Run: headless pygame with SDL's dummy video driver; simulated clock (each Clock.tick advances the game by its frame time, no real sleeping); random seed 0; keys injected as events and as key.get_pressed() state; no mouse input.
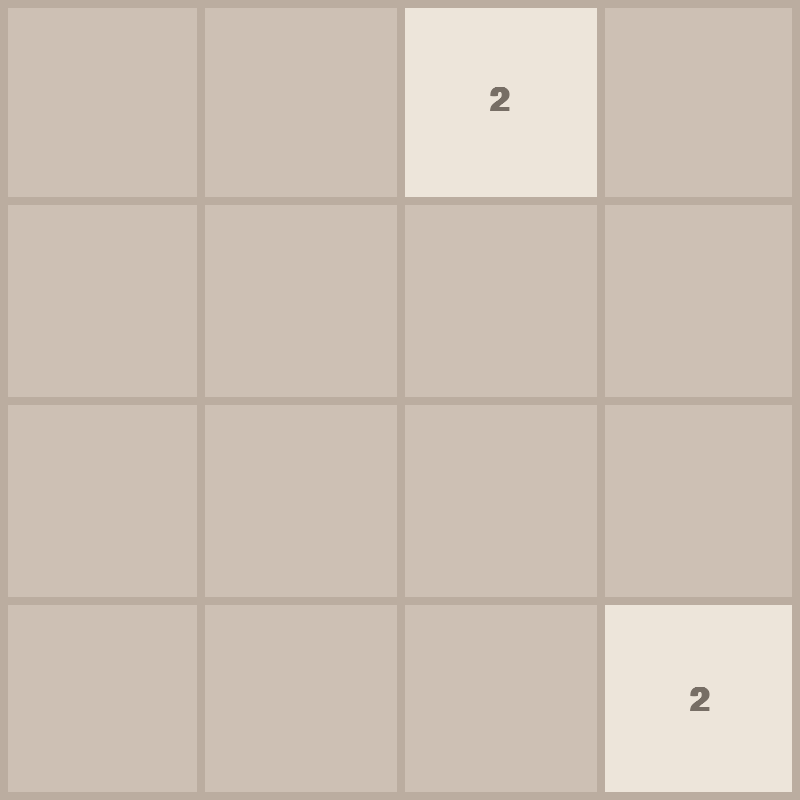
Frame 1 of 4 · flips 1–60 · no input
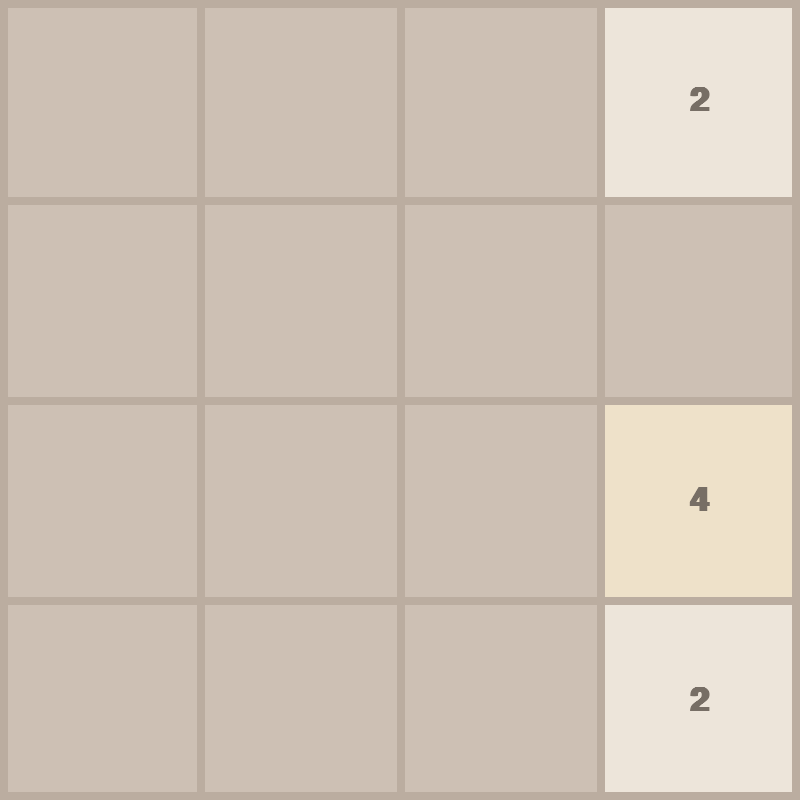
Frame 2 of 4 · flips 61–180 · tapped SPACE, RETURN · held RIGHT (→), D
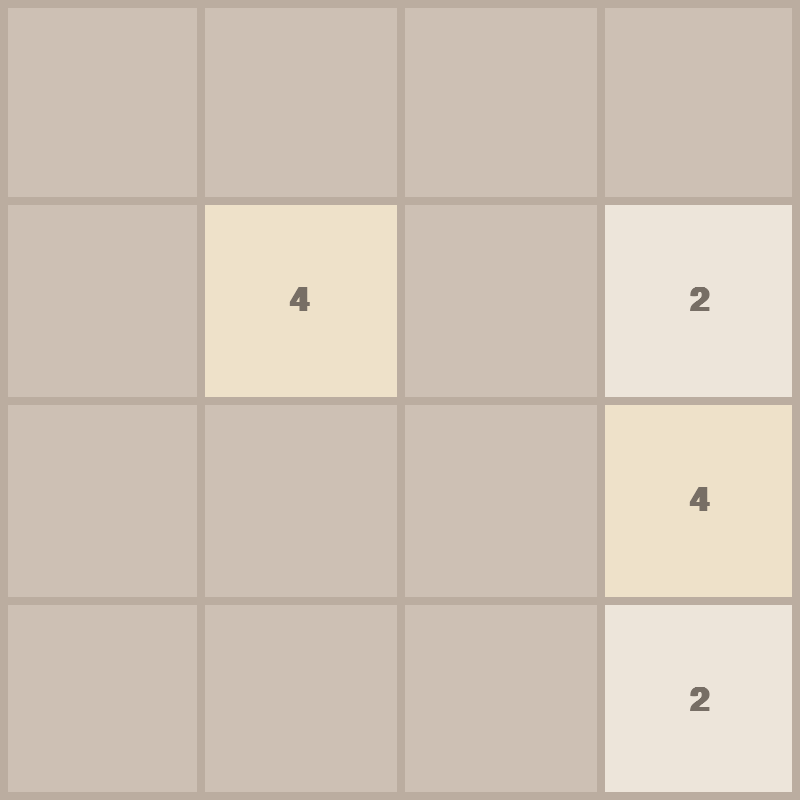
Frame 3 of 4 · flips 181–300 · held DOWN (↓), S
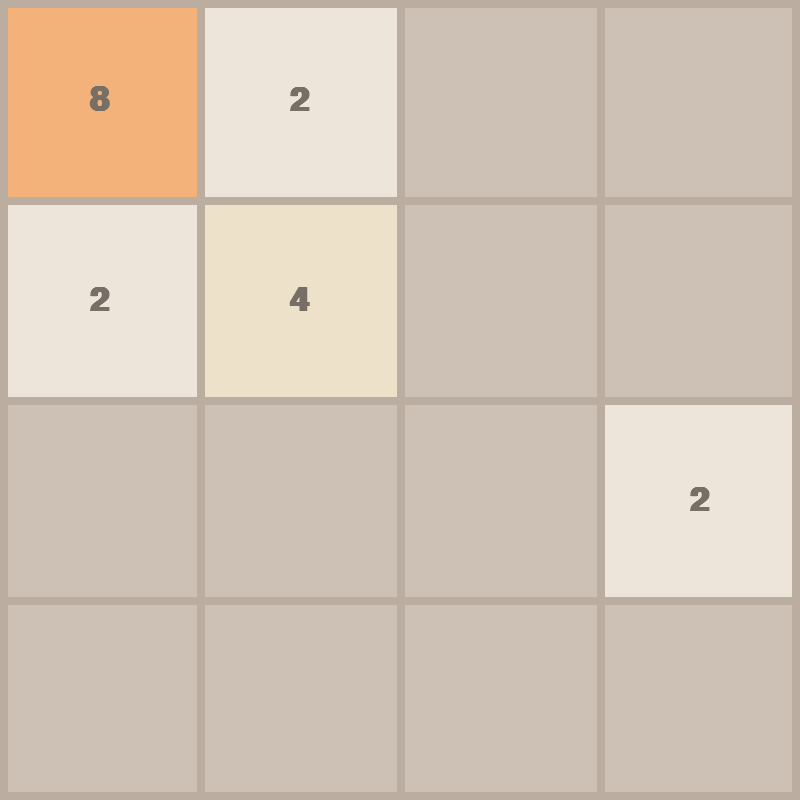
Frame 4 of 4 · flips 301–420 · held LEFT (←), A, UP (↑), W

The pygame program that drew these frames:

import pygame
import random
import math


# initialize pygame
pygame.init()


# constants
FPS = 60
ROWS, COLS = 4, 4
WIDTH, HEIGHT = ROWS*200, COLS*200

TILE_HEIGHT = HEIGHT // ROWS
TILE_WIDTH = WIDTH // COLS
TILE_MOVE_SPEED = (ROWS+COLS)*5

OUTLINE_THICKNESS = ROWS+COLS
OUTLINE_COLOR = (187, 173, 160)

BG_COLOR = (205, 192, 180)
FONT_COLOR = (119, 110, 101)

FONT = pygame.font.SysFont("comicsans", 50, bold=True)

WINDOW = pygame.display.set_mode((WIDTH, HEIGHT))
pygame.display.set_caption("2048")


class Tile:
    TILE_COLORS = [
        (237, 229, 218),  # 2
        (238, 225, 201),  # 4
        (243, 178, 122),  # 8
        (246, 150, 101),  # 16
        (247, 124, 95),   # 32
        (250, 128, 114),  # 64
        (255, 219, 88),   # 128 
        (253, 218, 13),   # 256
        (255, 210, 0),    # 512
        (175, 225, 175),  # 1,024
        (114, 204, 114),  # 2,048
        (65, 170, 90),    # 4,096
        (173, 216, 230),  # 8,192
        (120, 179, 227),  # 16,384
        (89, 140, 235),   # 32,768
        (204, 181, 230),  # 65,536
        (187, 149, 215),  # 131,072
        (123, 77, 141),   # 262,144
        (52, 52, 52),     # 524,288
        (26, 26, 26),     # 1,048,576
        (0, 0, 0),        # 2,097,152
    ]


    def __init__(self, value: int, row: int, col: int) -> None:
        self.value = value
        self.row = row
        self.col = col
        self.x = col * TILE_WIDTH
        self.y = row * TILE_HEIGHT


    def get_color(self) -> tuple[int, int, int]:
        # Get correct TILE_COLOR for each tile_value
        # tile_value == 2  ||  TILE_COLORS[0] (1st color)
        # tile_value == 4  ||  TILE_COLORS[1] (2st color)
        color_index = int(math.log2(self.value)) - 1
        
        # get exact RGB value for a tile
        tile_color = self.TILE_COLORS[color_index]
        return tile_color


    def draw_tile(self, window) -> None:
        color = self.get_color()

        pygame.draw.rect(window, color, (self.x, self.y, TILE_WIDTH, TILE_HEIGHT))

        text = FONT.render(str(self.value), 1, FONT_COLOR)

        # draw tile value in exact center of it
        window.blit(text, (
            self.x + (TILE_WIDTH / 2 - text.get_width() / 2), 
            self.y + (TILE_HEIGHT / 2 - text.get_height() / 2)
            )
        )


    def set_pos(self, ceil: bool = False) -> None:
        if ceil:
            self.row = math.ceil(self.y / TILE_HEIGHT)
            self.col = math.ceil(self.x / TILE_WIDTH)
        
        else:
            self.row = math.floor(self.y / TILE_HEIGHT)
            self.col = math.floor(self.x / TILE_WIDTH)


    def move(self, delta) -> None:
        self.x += delta[0]
        self.y += delta[1]


def draw_grid(window) -> None:
    
    # draw horizontal gird lines
    for row in range(1, ROWS):
        y = row * TILE_HEIGHT
        pygame.draw.line(window, OUTLINE_COLOR, (0, y), (WIDTH, y), OUTLINE_THICKNESS)

    # draw vertical gird lines
    for col in range(1, COLS):
        x = col * TILE_WIDTH
        pygame.draw.line(window, OUTLINE_COLOR, (x, 0), (x, HEIGHT), OUTLINE_THICKNESS)

    # draw an outline around the screen
    pygame.draw.rect(window, OUTLINE_COLOR, (0, 0, WIDTH, HEIGHT), OUTLINE_THICKNESS)


def draw(window, tiles):
    window.fill(BG_COLOR)  # set background color

    for tile in tiles.values():
        tile.draw_tile(window)
    
    draw_grid(window)

    pygame.display.update()
     

def get_random_pos(tiles) -> tuple[int, int]:
    row, col = None, None

    while True:
        row = random.randrange(0, ROWS)
        col = random.randrange(0, COLS)

        if f"{row}{col}" not in tiles:
            break

    return row, col


def move_tiles(window, tiles: dict, clock, direction: str) -> None:
    updated = True
    blocks = set()  # tell which tile has alredy merged in a movement

    if direction == "left":
        sort_func = lambda x: x.col  # since the tiles are going left (horizontally), sort them by their column
        reverse = False  # whether to sort in reverse or correct order
        delta = (-TILE_MOVE_SPEED, 0)  # -vel == move to the left
        boundary_check = lambda tile: tile.col == 0  # check if tile is max to the left
        get_next_tile = lambda tile: tiles.get(f"{tile.row}{tile.col - 1}")  # return either "None" or the tile is max to the left
        merge_check = lambda tile, next_tile: tile.x > next_tile.x + TILE_MOVE_SPEED # check if both tiles are in the postion to merge
        move_check = lambda tile, next_tile: tile.x > next_tile.x + TILE_WIDTH + TILE_MOVE_SPEED  # stop moving if reached the border of the tile
        ceil = True  # round the numbers up or down when determining the location of the tile after a move
    
    elif direction == "right":
        sort_func = lambda x: x.col
        reverse = True 
        delta = (TILE_MOVE_SPEED, 0)
        boundary_check = lambda tile: tile.col == COLS - 1
        get_next_tile = lambda tile: tiles.get(f"{tile.row}{tile.col + 1}")  
        merge_check = lambda tile, next_tile: tile.x < next_tile.x - TILE_MOVE_SPEED  
        move_check = lambda tile, next_tile: tile.x + TILE_WIDTH + TILE_MOVE_SPEED < next_tile.x
        ceil = False
    
    elif direction == "up":
        sort_func = lambda x: x.row
        reverse = False
        delta = (0, -TILE_MOVE_SPEED)
        boundary_check = lambda tile: tile.row == 0
        get_next_tile = lambda tile: tiles.get(f"{tile.row - 1}{tile.col}")  
        merge_check = lambda tile, next_tile: tile.y > next_tile.y + TILE_MOVE_SPEED  
        move_check = lambda tile, next_tile: tile.y > next_tile.y + TILE_HEIGHT + TILE_MOVE_SPEED  
        ceil = True
    
    elif direction == "down":
        sort_func = lambda x: x.row
        reverse = True
        delta = (0, TILE_MOVE_SPEED)
        boundary_check = lambda tile: tile.row == ROWS - 1
        get_next_tile = lambda tile: tiles.get(f"{tile.row + 1}{tile.col}")  
        merge_check = lambda tile, next_tile: tile.y < next_tile.y - TILE_MOVE_SPEED  
        move_check = lambda tile, next_tile: tile.y + TILE_HEIGHT + TILE_MOVE_SPEED < next_tile.y
        ceil = False

    while updated:
        clock.tick(FPS)
        updated = False
        sorted_tiles = sorted(tiles.values(), key=sort_func, reverse=reverse)

        for idx, tile in enumerate(sorted_tiles):
            if boundary_check(tile):
                continue

            next_tile = get_next_tile(tile)  # get the next tile

            # no next tile
            if not next_tile:
                tile.move(delta)  # move initial tile
            
            # it's value is the same as the initial tile's value
            elif (tile.value == next_tile.value and tile not in blocks and next_tile not in blocks):
                if merge_check(tile, next_tile): # initiate merging tiles
                    tile.move(delta)
                
                else:  # dobule the tile value
                    next_tile.value *= 2
                    sorted_tiles.pop(idx)
                    blocks.add(next_tile) # add to the set (only allows)
            
            elif move_check(tile, next_tile): # move the tile until reached the next tile's border
                tile.move(delta) # move until (elif statment is) False
            
            else: # none of the above are true
                continue  # no update occured (don't do anything)
            
            tile.set_pos(ceil)
            updated = True 

        update_tiles(window, tiles, sorted_tiles)

    end_move(tiles)

def end_move(tiles) -> None | str: # check if the game is over + last clean-up operation
    if len(tiles) == ROWS * COLS:
        return "lost"
    
    row, col = get_random_pos(tiles)
    tiles[f"{row}{col}"] = Tile(random.choice([2, 2, 4, 2, 2]), row, col)



def update_tiles(window, tiles, sorted_tiles) -> None:
    tiles.clear() # clear the tiles dictionary

    for tile in sorted_tiles:
        tiles[f"{tile.row}{tile.col}"] = tile

    draw(window, tiles)


def generate_tiles() -> dict[str: Tile]:
    start_tiles: int = 2
    start_tiles_value: int = 2

    tiles: dict[str, Tile] = {}

    for _ in range(start_tiles):
        row, col = get_random_pos(tiles)
        tiles[f"{row}{col}"] = Tile(start_tiles_value, row, col) 

    return tiles

# game loop
def main(window) -> None:
    clock = pygame.time.Clock()
    run = True

    # locate tiles by their key (f"{row}{col}"); e.g. "20" or "03"
    tiles: dict[str: Tile] = generate_tiles()

    while run:
        clock.tick(FPS)  # run at the set FPS

        for event in pygame.event.get():
                if event.type == pygame.QUIT:
                    run = False
                    break

                if event.type == pygame.KEYDOWN:
            
                    if event.key == pygame.K_LEFT:
                        move_tiles(window, tiles, clock, "left")
                    
                    elif event.key == pygame.K_RIGHT:
                        move_tiles(window, tiles, clock, "right")
                    
                    elif event.key == pygame.K_UP:
                        move_tiles(window, tiles, clock, "up")
                    
                    elif event.key == pygame.K_DOWN:
                        move_tiles(window, tiles, clock, "down")

        draw(window, tiles)

    pygame.quit()  # exit the game window


# run the game
if __name__ == "__main__":
    main(WINDOW)
